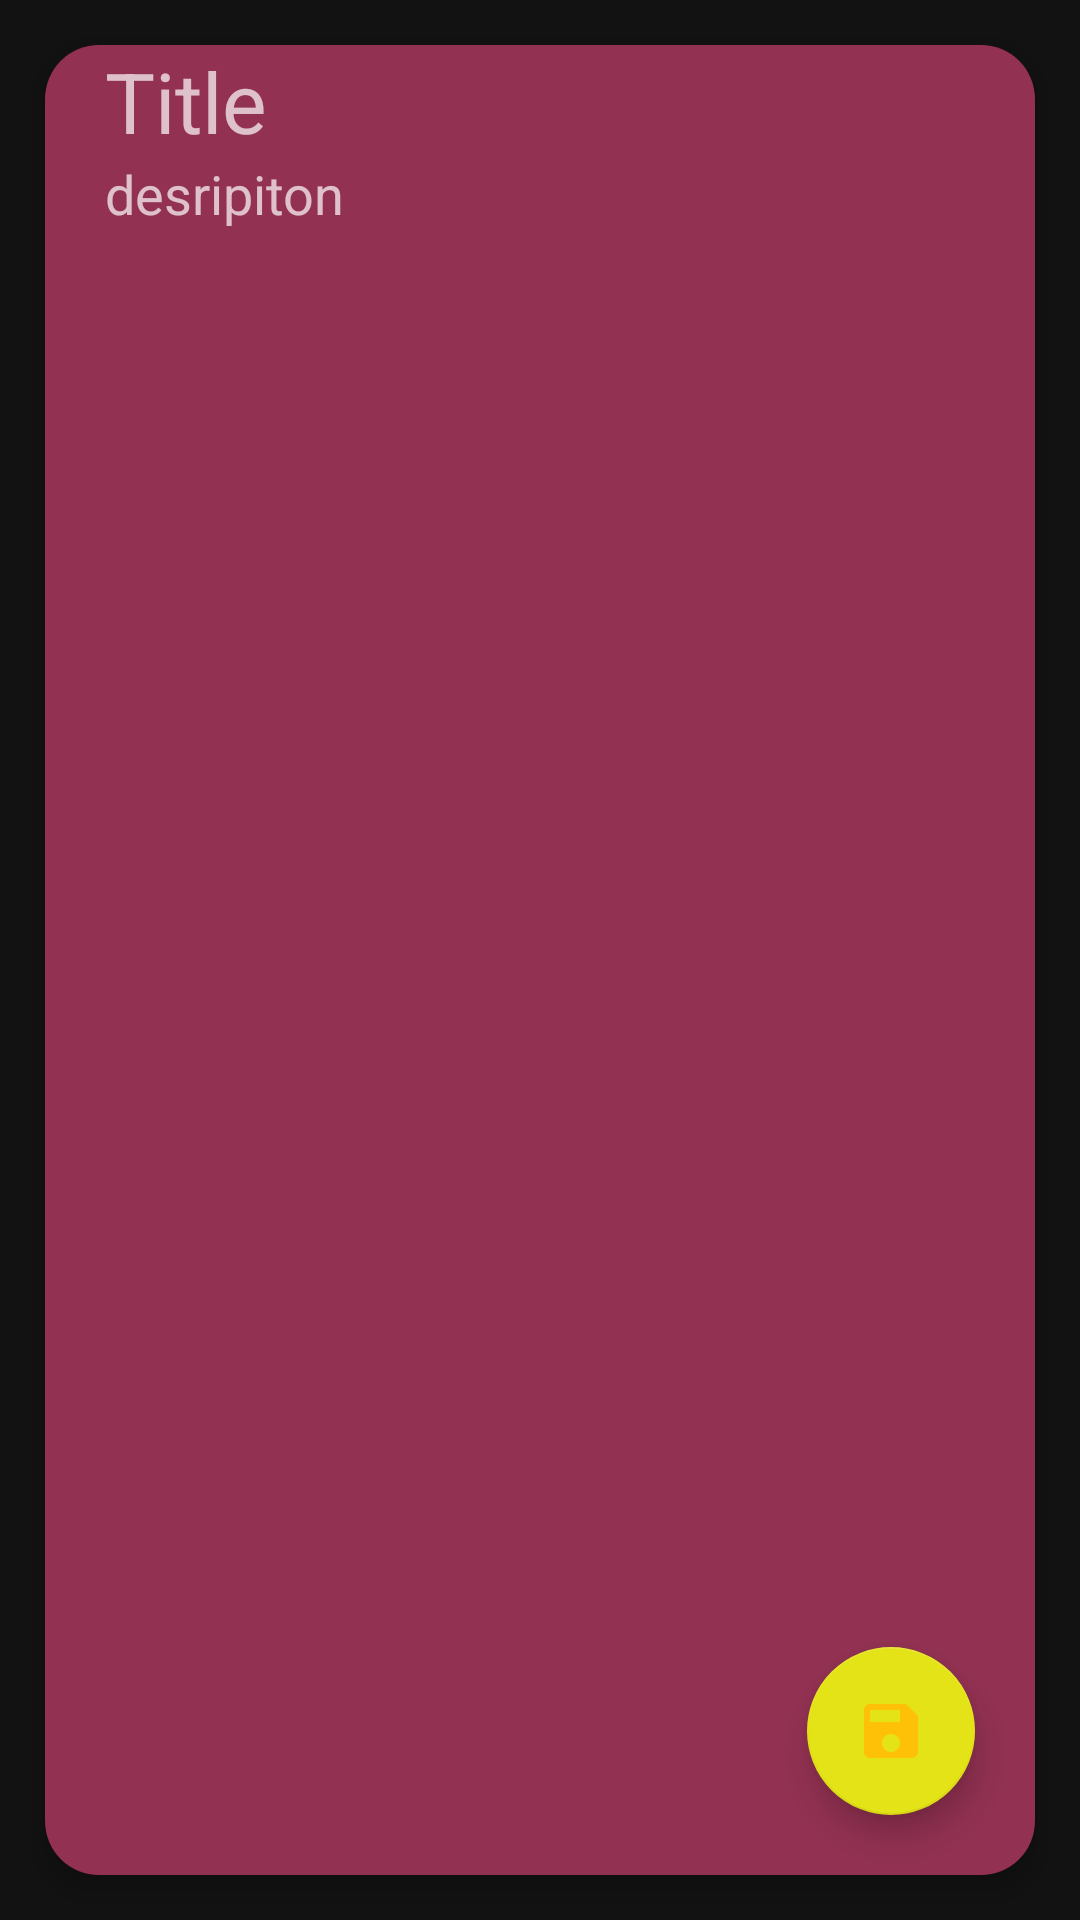

Android layout source for this screen:
<!-- AndroidManifest.xml: application theme Theme.CandyNote -->
<!-- res/layout/activity_edit_notes.xml -->
<?xml version="1.0" encoding="utf-8"?>
<LinearLayout xmlns:android="http://schemas.android.com/apk/res/android"
    android:layout_width="match_parent"
    android:layout_height="match_parent"
    xmlns:app="http://schemas.android.com/apk/res-auto"
    android:fitsSystemWindows="true"
    android:orientation="vertical">

    <androidx.coordinatorlayout.widget.CoordinatorLayout
        android:id="@+id/coordinator"
        android:layout_width="match_parent"
        android:layout_height="match_parent">


        <androidx.cardview.widget.CardView
            android:layout_width="match_parent"
            android:layout_height="match_parent"
            app:cardElevation="5dp"
            app:cardCornerRadius="18dp"
            android:layout_margin="15dp">

            <LinearLayout

                android:layout_width="match_parent"
                android:layout_height="match_parent"
                android:orientation="vertical">

                <EditText
                    android:id="@+id/ed_title"
                    android:layout_width="match_parent"
                    android:layout_height="wrap_content"
                    android:background="#7AE91E63"
                    android:paddingStart="20dp"
                    android:paddingRight="20dp"
                    android:hint="Title"
                    android:textSize="28sp"
                    />

                <EditText
                    android:id="@+id/ed_des"
                    android:layout_width="match_parent"
                    android:layout_height="match_parent"
                    android:background="#7AE91E63"
                    android:paddingStart="20dp"
                    android:paddingRight="20dp"
                    android:hint="desripiton"
                    android:gravity="top" />

            </LinearLayout>

            <com.google.android.material.floatingactionbutton.FloatingActionButton
                android:id="@+id/btn_save"
                android:layout_width="wrap_content"
                android:layout_height="wrap_content"
                android:layout_gravity="bottom|right"
                android:layout_marginRight="20dp"
                android:layout_marginBottom="20dp"
                android:src="@drawable/ic_baseline_save_24"
                app:layout_behavior="com.marcoscg.fabscrollanimations.Fade"/>

        </androidx.cardview.widget.CardView>

    </androidx.coordinatorlayout.widget.CoordinatorLayout>


</LinearLayout>
<!-- resources referenced by this layout -->
<resources>
  <!-- drawable ic_baseline_save_24 (drawable) -->
  <vector android:height="24dp" android:tint="#FFCA28"
      android:viewportHeight="24" android:viewportWidth="24"
      android:width="24dp" xmlns:android="http://schemas.android.com/apk/res/android">
      <path android:fillColor="@android:color/background_light" android:pathData="M17,3L5,3c-1.11,0 -2,0.9 -2,2v14c0,1.1 0.89,2 2,2h14c1.1,0 2,-0.9 2,-2L21,7l-4,-4zM12,19c-1.66,0 -3,-1.34 -3,-3s1.34,-3 3,-3 3,1.34 3,3 -1.34,3 -3,3zM15,9L5,9L5,5h10v4z"/>
  </vector>
  <style name="Theme.CandyNote" parent="Theme.MaterialComponents.NoActionBar">
          
          <item name="colorPrimary">#252525</item>
          <item name="colorPrimaryVariant">#252525</item>
          <item name="colorOnPrimary">@color/colorLightYellow</item>
          
          <item name="colorSecondary">#E3E317</item>
          <item name="colorSecondaryVariant">#A3A327</item>
          <item name="colorOnSecondary">#FFC107</item>
          
          <item name="android:statusBarColor" tools:targetApi="l">?attr/colorPrimaryVariant</item>
          
      </style>
  <color name="colorLightYellow">#AED4E157</color>
</resources>
